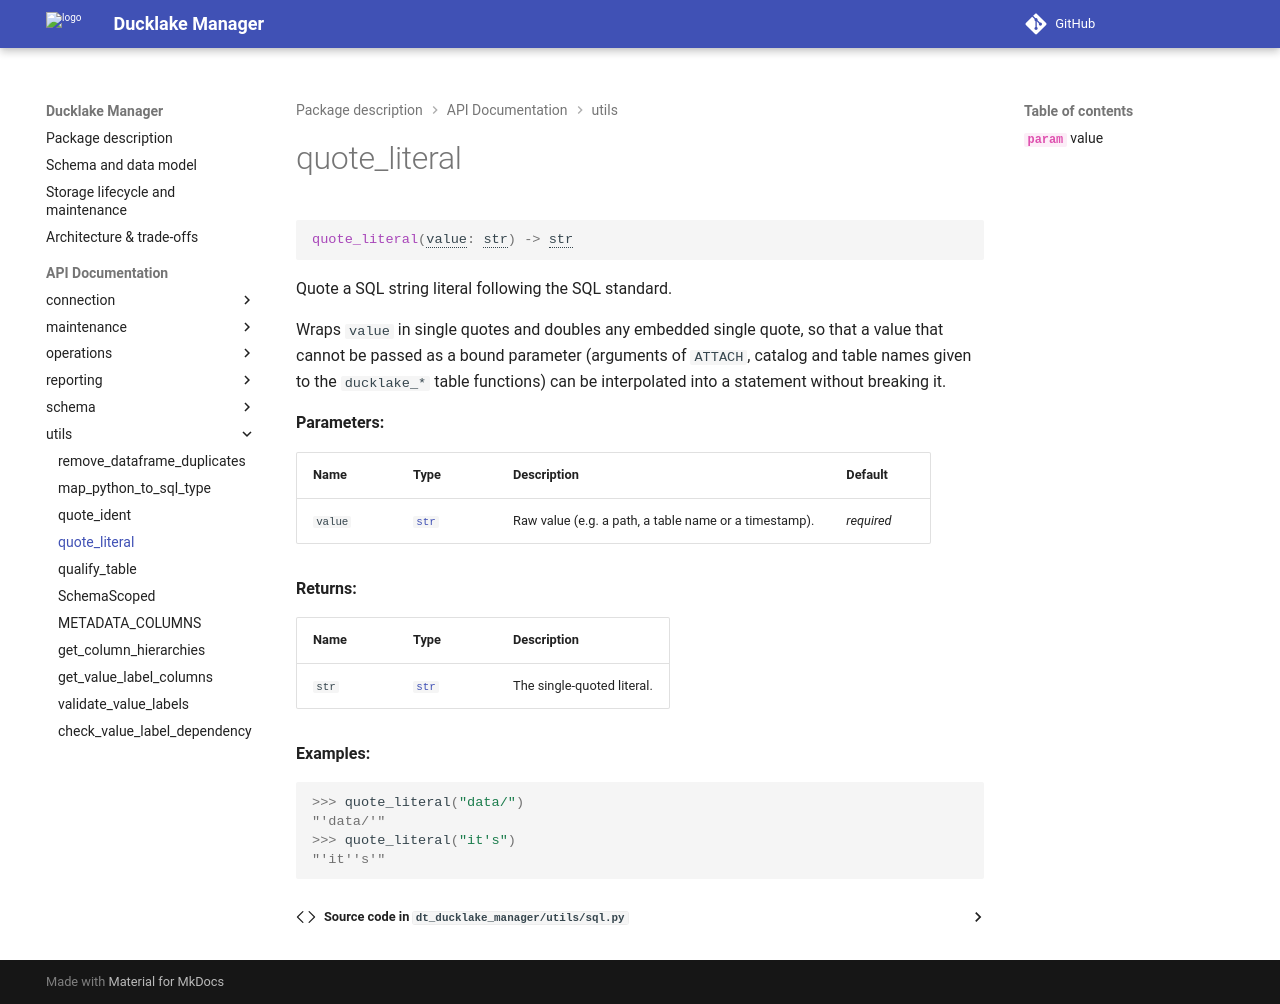

repository: qbolliet/dt-ducklake-manager · page: api/utils/quote_literal/index.html · generator: mkdocs

::: dt_ducklake_manager.utils.sql.quote_literal
